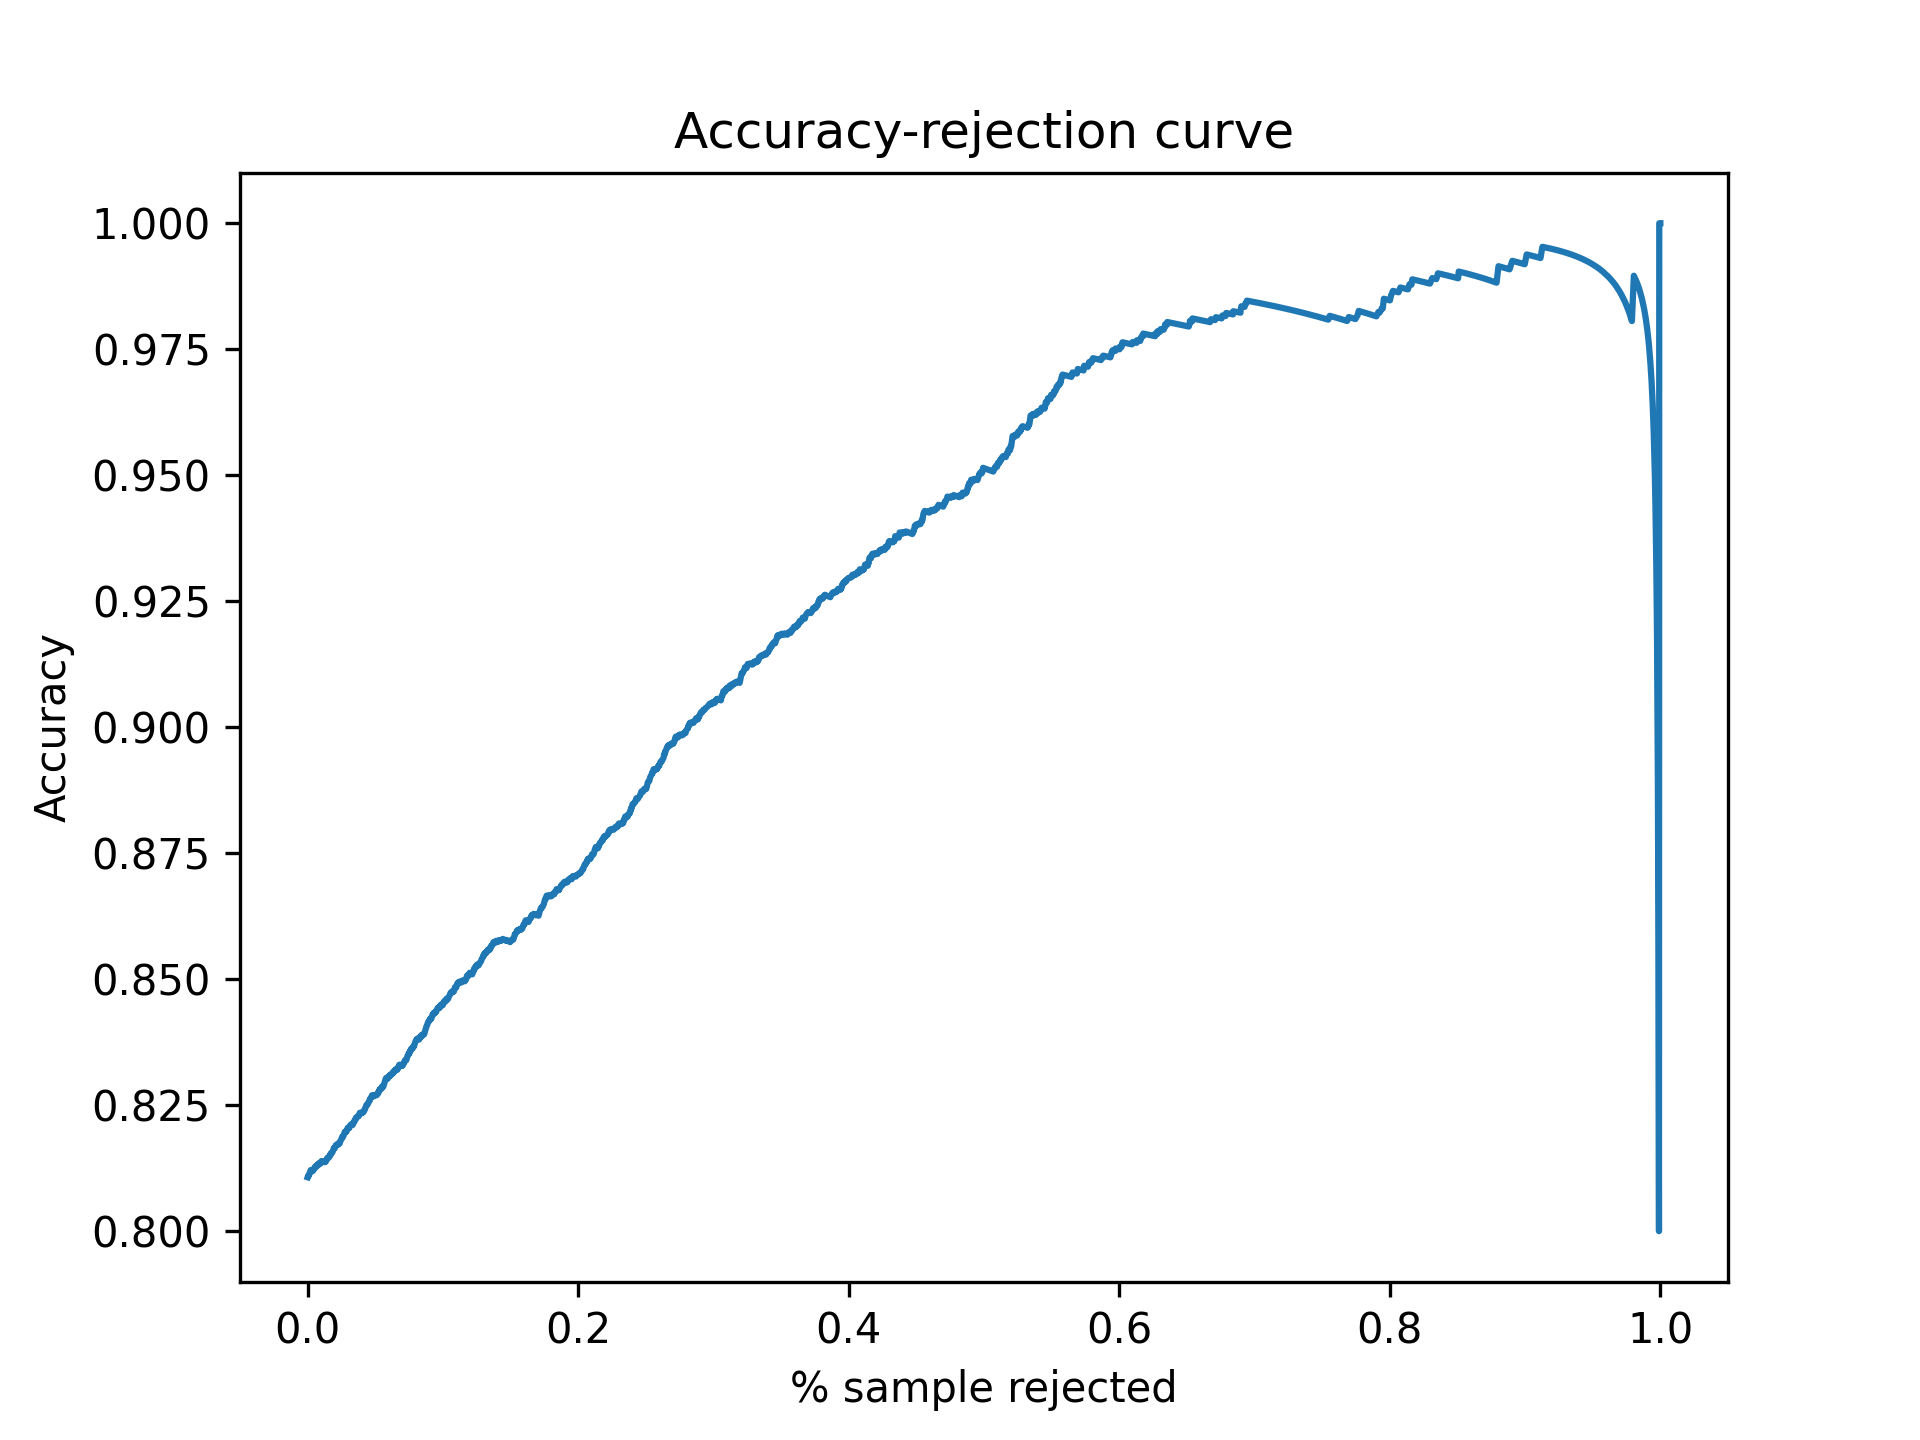

The data file committed next to this chart (first rows):
Threshold, Accepted, Accuracy
0.5, 1.0, 0.8107
0.5001, 0.9998, 0.8109
0.5002, 0.9998, 0.8109
0.5003, 0.9996, 0.8108
0.5004, 0.9994, 0.811
0.5005, 0.9994, 0.811
0.5006, 0.9992, 0.8112
0.5007, 0.999, 0.8111
0.5008, 0.9986, 0.8115
0.5009, 0.9986, 0.8115
0.501, 0.9984, 0.8116
0.5011, 0.9984, 0.8116
0.5012, 0.9984, 0.8116
0.5013, 0.9982, 0.8118
0.5014, 0.998, 0.812
0.5015, 0.998, 0.812
0.5016, 0.9978, 0.8121
0.5017, 0.9975, 0.8121
0.5018, 0.9975, 0.8121
0.5019, 0.9973, 0.812
0.502, 0.9969, 0.812
0.5021, 0.9969, 0.812
0.5022, 0.9967, 0.8119
0.5023, 0.9967, 0.8119
0.5024, 0.9965, 0.8119
0.5025, 0.9965, 0.8119
0.5026, 0.9961, 0.812
0.5027, 0.9961, 0.812
0.5028, 0.9961, 0.812
0.5029, 0.9961, 0.812
0.503, 0.9959, 0.8122
0.5031, 0.9957, 0.8121
0.5032, 0.9957, 0.8121
0.5033, 0.9955, 0.8123
0.5034, 0.9955, 0.8123
0.5035, 0.9955, 0.8123
0.5036, 0.9955, 0.8123
0.5037, 0.9955, 0.8123
0.5038, 0.9955, 0.8123
0.5039, 0.9955, 0.8123
0.504, 0.9955, 0.8123
0.5041, 0.9953, 0.8125
0.5042, 0.9951, 0.8124
0.5043, 0.9949, 0.8124
0.5044, 0.9949, 0.8124
0.5045, 0.9947, 0.8126
0.5046, 0.9947, 0.8126
0.5047, 0.9945, 0.8127
0.5048, 0.9945, 0.8127
0.5049, 0.9941, 0.8129
0.505, 0.9941, 0.8129
0.5051, 0.9941, 0.8129
0.5052, 0.9941, 0.8129
0.5053, 0.9939, 0.8128
0.5054, 0.9939, 0.8128
0.5055, 0.9939, 0.8128
0.5056, 0.9939, 0.8128
0.5057, 0.9939, 0.8128
0.5058, 0.9939, 0.8128
0.5059, 0.9937, 0.813
... 4,941 more rows
